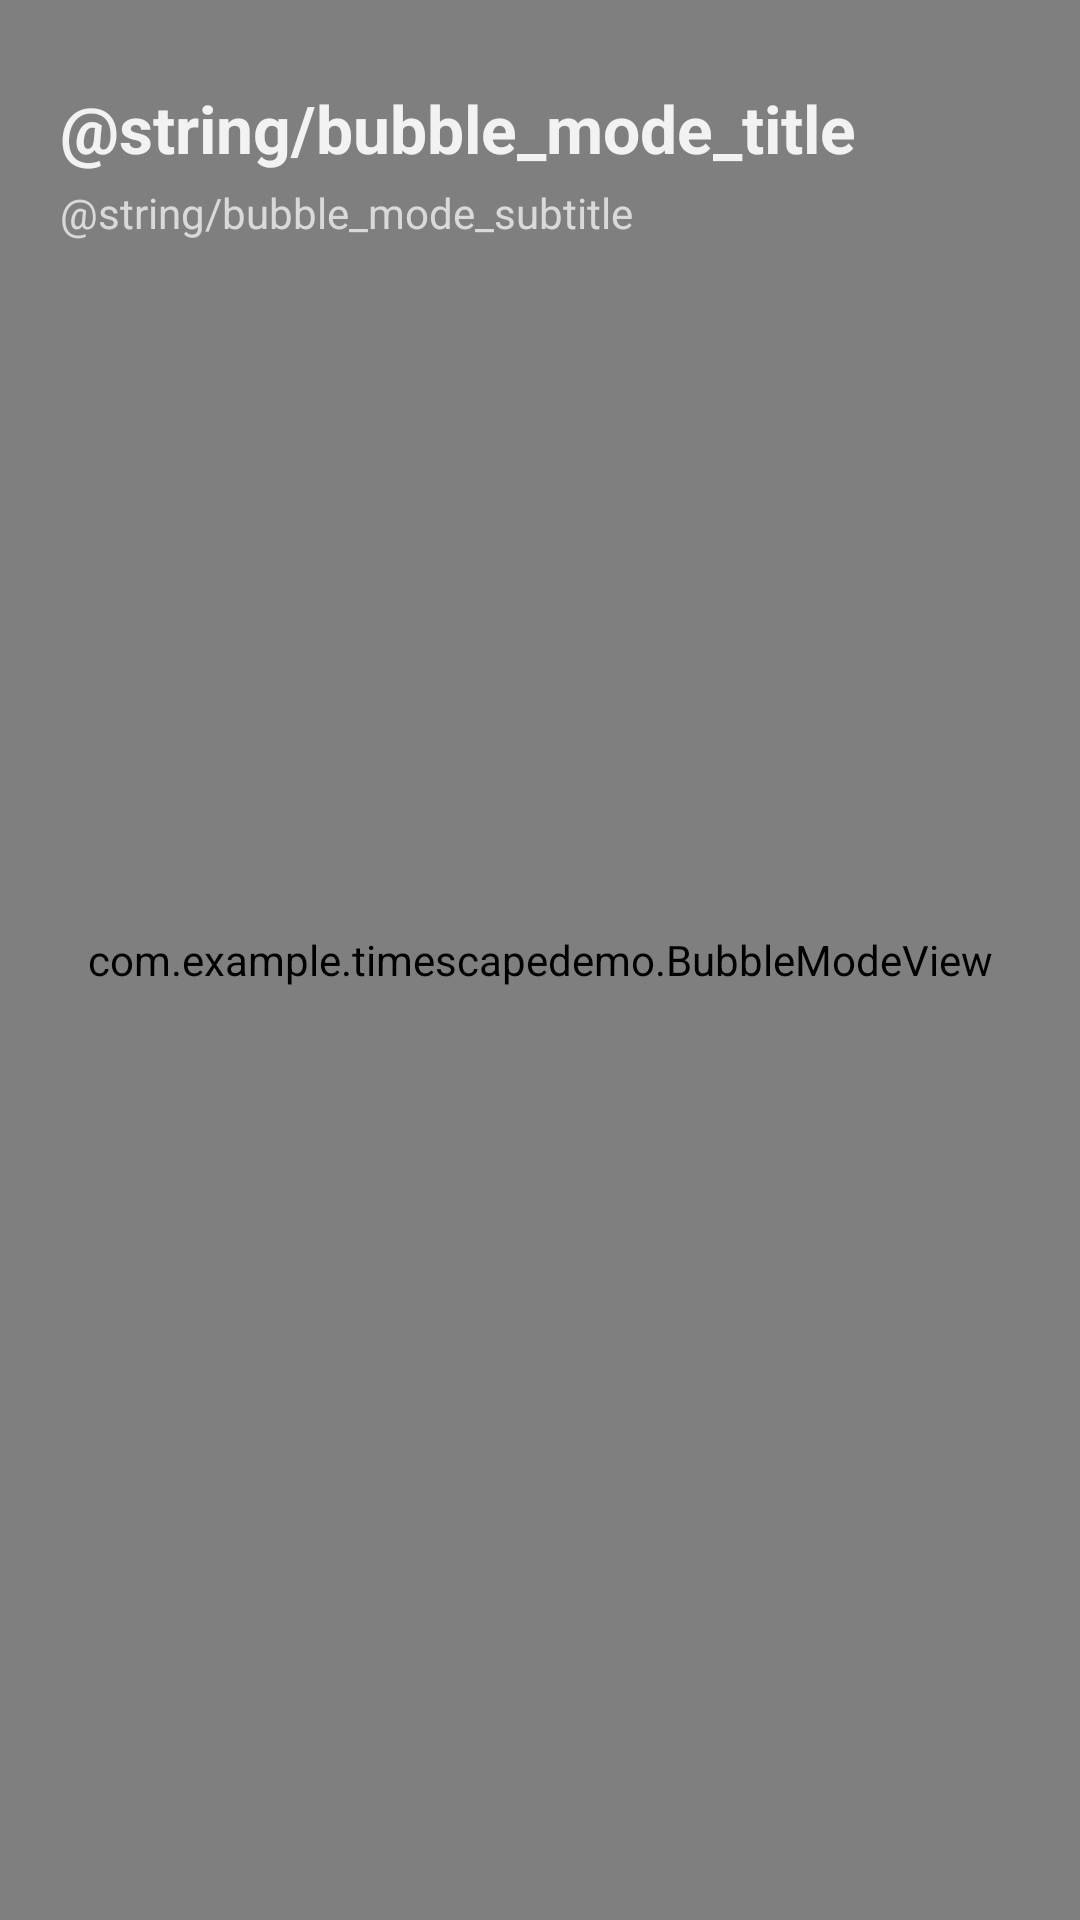

Here is an Android app screen rendered from its layout file. Give the layout XML and the strings, colors and styles it references.
<!-- AndroidManifest.xml: application theme Theme.Material3.DayNight.NoActionBar -->
<!-- res/layout/dialog_bubble_mode.xml -->
<?xml version="1.0" encoding="utf-8"?>
<FrameLayout xmlns:android="http://schemas.android.com/apk/res/android"
    android:layout_width="match_parent"
    android:layout_height="match_parent"
    android:background="@android:color/transparent">

    <com.example.timescapedemo.BubbleModeView
        android:id="@+id/bubbleField"
        android:layout_width="match_parent"
        android:layout_height="match_parent" />

    <LinearLayout
        android:layout_width="match_parent"
        android:layout_height="wrap_content"
        android:layout_gravity="top"
        android:orientation="vertical"
        android:paddingStart="20dp"
        android:paddingTop="28dp"
        android:paddingEnd="20dp">

        <TextView
            android:id="@+id/bubbleTitle"
            android:layout_width="wrap_content"
            android:layout_height="wrap_content"
            android:text="@string/bubble_mode_title"
            android:textColor="#E6FFFFFF"
            android:textSize="22sp"
            android:textStyle="bold" />

        <TextView
            android:id="@+id/bubbleSubtitle"
            android:layout_width="wrap_content"
            android:layout_height="wrap_content"
            android:layout_marginTop="4dp"
            android:text="@string/bubble_mode_subtitle"
            android:textColor="#B3FFFFFF"
            android:textSize="14sp" />
    </LinearLayout>

</FrameLayout>
<!-- resources referenced by this layout -->
<resources>

</resources>
